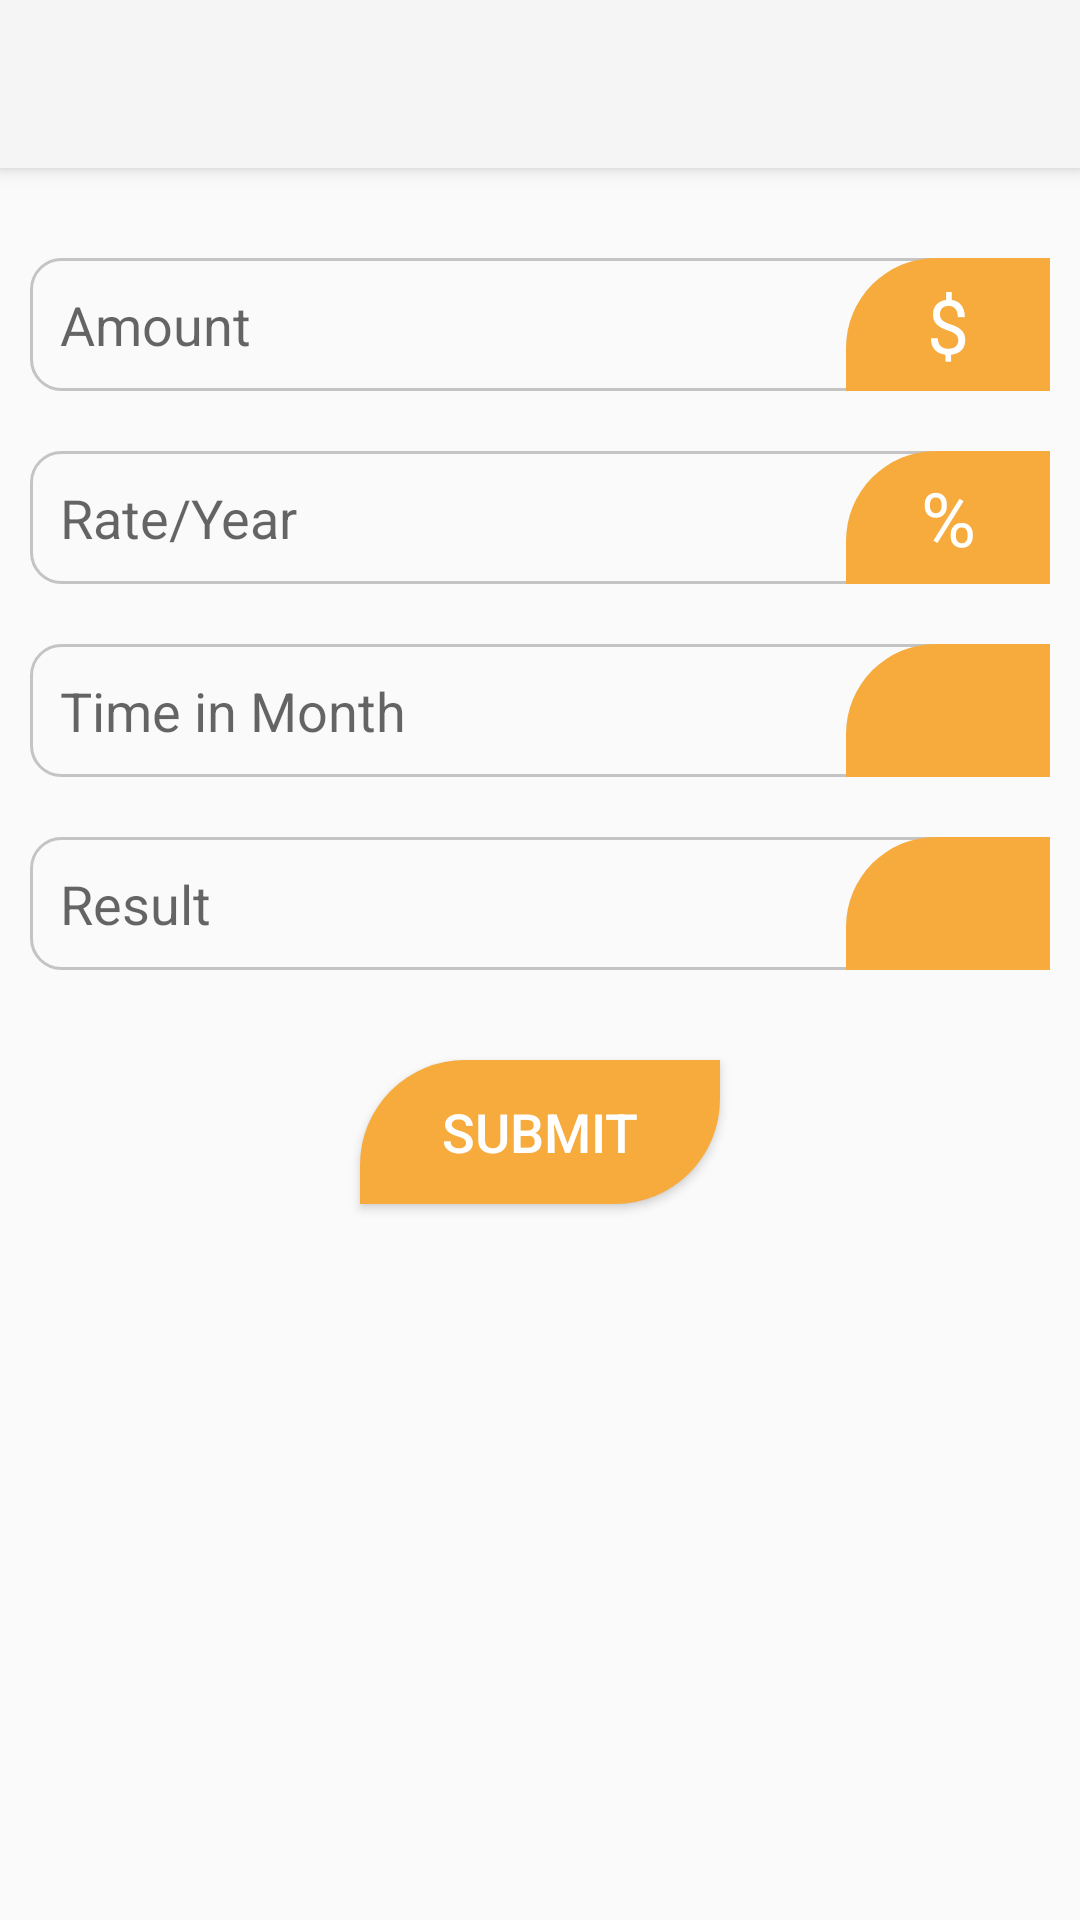

Write the Android layout XML for this screen, with the resource values it uses.
<!-- AndroidManifest.xml: application theme Theme.AppCompat.Light -->
<!-- res/layout/activity_unit_loan.xml -->
<?xml version="1.0" encoding="utf-8"?>
<androidx.coordinatorlayout.widget.CoordinatorLayout
    xmlns:android="http://schemas.android.com/apk/res/android"
    xmlns:app="http://schemas.android.com/apk/res-auto"
    xmlns:tools="http://schemas.android.com/tools"
    android:layout_width="match_parent"
    android:layout_height="match_parent"
    android:fitsSystemWindows="true"
    tools:context=".Unit.UnitLoan">

    <com.google.android.material.appbar.AppBarLayout
        android:layout_width="match_parent"
        android:layout_height="wrap_content"
        android:theme="@style/AppTheme.AppBarOverlay">

        <androidx.appcompat.widget.Toolbar
            android:id="@+id/toolbar"
            android:layout_width="match_parent"
            android:layout_height="?attr/actionBarSize"
            android:background="?attr/colorPrimary"
            app:popupTheme="@style/AppTheme.PopupOverlay" />

    </com.google.android.material.appbar.AppBarLayout>

    <include layout="@layout/content_unit_loan" />

</androidx.coordinatorlayout.widget.CoordinatorLayout>
<!-- res/layout/content_unit_loan.xml (included above) -->
<?xml version="1.0" encoding="utf-8"?>

<LinearLayout xmlns:android="http://schemas.android.com/apk/res/android"
    xmlns:app="http://schemas.android.com/apk/res-auto"
    xmlns:tools="http://schemas.android.com/tools"
    android:layout_width="match_parent"
    android:layout_height="match_parent"
    android:orientation="vertical"
    app:layout_behavior="@string/appbar_scrolling_view_behavior"
    tools:context=".Unit.UnitWeight"
    tools:showIn="@layout/activity_unit_loan">

     <LinearLayout
         android:layout_width="match_parent"
         android:layout_height="wrap_content"
         android:orientation="horizontal"
         android:background="@drawable/edittextinput"
         android:layout_marginTop="30dp"
         android:layout_marginBottom="10dp"
         android:layout_marginLeft="10dp"
         android:layout_marginRight="10dp"
        >
         <EditText
             android:layout_width="match_parent"
             android:layout_height="wrap_content"
             android:id="@+id/amount"
             android:layout_weight="1"
             android:hint="Amount"
             android:paddingLeft="15dp"

             android:textSize="18dp"
             android:inputType="number"
             android:padding="10dp"
             android:background="@android:color/transparent"
             />

         <TextView
             android:layout_width="match_parent"
             android:layout_height="match_parent"
             android:layout_weight="4"
             android:background="@drawable/card"

             android:text="$"
             android:layout_gravity="center"
             android:textColor="@color/white"
             android:gravity="center"
             android:textSize="25sp"
             />
     </LinearLayout>

     <LinearLayout
         android:layout_width="match_parent"
         android:layout_height="wrap_content"
         android:orientation="horizontal"
         android:background="@drawable/edittextinput"
         android:layout_margin="10dp"
         >

         <EditText
             android:layout_width="match_parent"
             android:layout_height="wrap_content"
             android:id="@+id/rate"
             android:hint="Rate/Year"
             android:paddingLeft="15dp"
             android:textSize="18dp"
             android:layout_weight="1"
             android:inputType="numberDecimal"
             android:padding="10dp"
             android:background="@android:color/transparent"
             />
         <TextView
             android:layout_width="match_parent"
             android:layout_height="match_parent"
             android:layout_weight="4"
             android:background="@drawable/card"
             android:text="%"
             android:layout_gravity="center"
             android:textColor="@color/white"
             android:gravity="center"
             android:textSize="25sp"
             />
     </LinearLayout>


     <LinearLayout
         android:layout_width="match_parent"
         android:layout_height="wrap_content"
         android:orientation="horizontal"
         android:background="@drawable/edittextinput"
         android:layout_margin="10dp"
            >
         <EditText
             android:layout_width="match_parent"
             android:layout_height="wrap_content"
             android:id="@+id/time"
             android:hint="Time in Month"
             android:paddingLeft="15dp"
             android:textSize="18dp"
             android:layout_weight="1"
             android:inputType="number"
             android:padding="10dp"
             android:background="@android:color/transparent"
             />
         <ImageView
             android:layout_width="match_parent"
             android:layout_height="match_parent"
             android:layout_weight="4"
             android:background="@drawable/card"
             android:padding="11sp"
             android:layout_gravity="center"
             android:src="@drawable/ic_baseline_access_time_24"
             android:text="$"
             android:textColor="@color/white"
             android:gravity="center"
             android:textSize="20sp"
             />

     </LinearLayout>

     <LinearLayout
         android:layout_width="match_parent"
         android:layout_height="wrap_content"
         android:orientation="horizontal"
         android:background="@drawable/edittextinput"
         android:layout_margin="10dp"
            >
         <TextView
             android:layout_width="match_parent"
             android:layout_height="wrap_content"
             android:id="@+id/result"
             android:hint="Result"
             android:paddingLeft="15dp"
             android:textSize="18dp"
             android:layout_weight="1"
             android:inputType="number"
             android:padding="10dp"
             android:background="@android:color/transparent"
             />
         <ImageView
             android:layout_width="match_parent"
             android:layout_height="match_parent"
             android:layout_weight="4"
             android:background="@drawable/card"
             android:padding="9sp"
             android:layout_gravity="center"
             android:src="@drawable/check"
             android:text="$"
             android:textColor="@color/white"
             android:gravity="center"
             android:textSize="20sp"
             />

     </LinearLayout>

    <Button
        android:layout_width="120dp"
        android:layout_height="wrap_content"
        android:id="@+id/submit"
        android:background="@drawable/button"
        android:layout_marginStart="50sp"
        android:layout_marginEnd="50dp"
        android:layout_marginTop="20sp"
        android:padding="10dp"
        android:text="Submit"
        android:textColor="@color/white"
        android:textSize="18sp"
        android:layout_gravity="center"
        android:gravity="center"

        />

</LinearLayout>
<!-- resources referenced by this layout -->
<resources>
  <color name="white">#FFFFFFFF</color>
  <!-- drawable button (drawable) -->
  <?xml version="1.0" encoding="utf-8"?>
  <shape xmlns:android="http://schemas.android.com/apk/res/android">
      <solid android:color="@color/orange"
          />
      <corners android:topLeftRadius="35dp"
          android:bottomRightRadius="35sp"
          />
  </shape>
  <!-- drawable card (drawable) -->
  <?xml version="1.0" encoding="utf-8"?>
  <shape xmlns:android="http://schemas.android.com/apk/res/android">
      <solid android:color="@color/orange"/>
      <corners android:topLeftRadius="30dp"
          android:bottomLeftRadius="0sp"
          />
  
  </shape>
  <!-- drawable edittextinput (drawable) -->
  <?xml version="1.0" encoding="utf-8"?>
  <shape xmlns:android="http://schemas.android.com/apk/res/android">
  
      <corners android:radius="10dp" />
      <stroke android:width="1dp"
          android:color="@color/brown"
          />
  </shape>
  <style name="AppTheme.AppBarOverlay" parent="ThemeOverlay.AppCompat.Dark.ActionBar" />
  <style name="AppTheme.PopupOverlay" parent="ThemeOverlay.AppCompat.Light" />
  <color name="orange">#F6AB3C</color>
  <color name="brown">#C5C4C4</color>
</resources>
